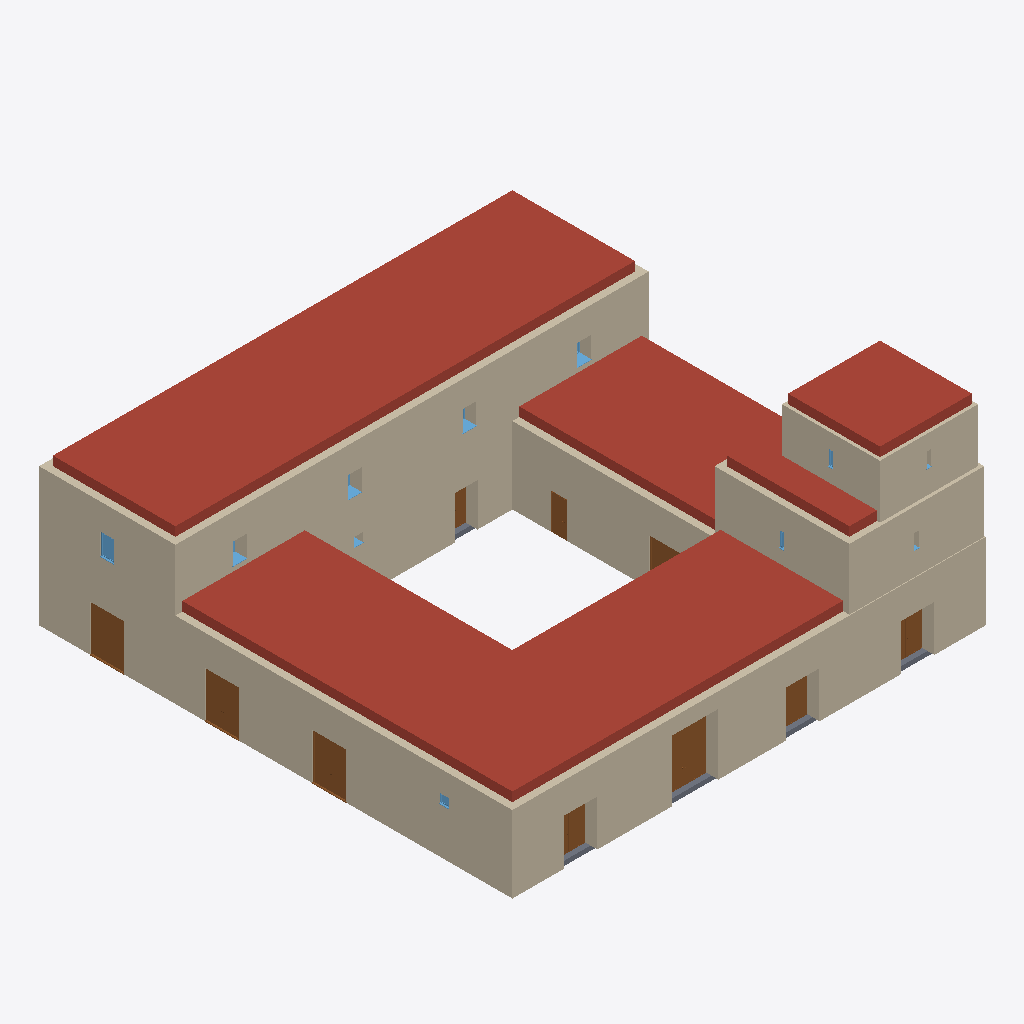
Isometric view of an IFC building model (IFC-SPF (STEP), schema IFC4, length unit millimetre), seen from the south-west, elements coloured by IFC class: 30 walls (beige), 13 roofs (red-brown), 10 doors (brown), 9 windows (light blue), 5 slabs (grey).
Extent 31.0 m × 30.9 m × 13.4 m (x, y, z). Storeys (4): BuildingStorey_0cm at 0.00 m; BuildingStorey_500cm at 5.00 m; BuildingStorey_900cm at 9.00 m; BuildingStorey_1250cm at 12.50 m. Elements (134): 55 IfcWall, 29 IfcWindow, 19 IfcDoor, 18 IfcSlab, 13 IfcRoof.

HEADER;
FILE_DESCRIPTION(('ViewDefinition [ReferenceView_V1.2]','RevitIdentifiers [ContentGUID: 2b11fc7c-f59c-4b96-9131-eca79c88a1c8, VersionGUID: 04d812ed-b9f6-47bf-af9b-e1ad0b83df4b, NumberOfSaves: 6]'),'2;1');
FILE_NAME('Fortified_Farmhouse.ifc','2026-10-26T11:24:11+01:00',(''),(''),'ODA SDAI 25.12','Autodesk - Revit 26.4.0.32 (ENG) - 26.4.0.32','');
FILE_SCHEMA(('IFC4'));
ENDSEC;
DATA;
#18=IFCPROJECT('0h4VnyzPnBbf4nxATZTruu',#6,'Project Number',$,$,'Project Name','Project Status',(#13),#25823);
#40=IFCSITE('0h4VnyzPnBbf4nxATZTruw',#6,'Default',$,$,#39,$,$,.ELEMENT.,(51,30,23,112487),(0,-7,-37,-956022),0.0,$,$);
#22=IFCBUILDING('0h4VnyzPnBbf4nxATZTruv',#6,'',$,$,#21,$,'',.ELEMENT.,$,$,#19);
#25=IFCBUILDINGSTOREY('3Zu5Bv0LOHrPC10026FoQQ',#6,'BuildingStorey_0cm',$,$,#24,$,'BuildingStorey_0cm',.ELEMENT.,0.0);
#29=IFCBUILDINGSTOREY('2EoUmWJRX46QfKqLbitbni',#6,'BuildingStorey_500cm',$,$,#28,$,'BuildingStorey_500cm',.ELEMENT.,5000.0);
#33=IFCBUILDINGSTOREY('2EoUmWJRX46QfKqLbitbnZ',#6,'BuildingStorey_900cm',$,$,#32,$,'BuildingStorey_900cm',.ELEMENT.,9000.0);
#37=IFCBUILDINGSTOREY('2EoUmWJRX46QfKqLbitbnY',#6,'BuildingStorey_1250cm',$,$,#36,$,'BuildingStorey_1250cm',.ELEMENT.,12500.0);
#12813=IFCROOF('2EoUmWJRX46QfKqLbitbxY',#6,'Basic Roof:TBIM_Vaulted_Roof_Terrace_600:325161',$,$,#12758,$,'325161',.NOTDEFINED.);
#13313=IFCROOF('2EoUmWJRX46QfKqLbitb$v',#6,'Basic Roof:TBIM_Vaulted_Roof_Terrace_600:325426',$,$,#13273,$,'325426',.NOTDEFINED.);
#13408=IFCROOF('2EoUmWJRX46QfKqLbitb_E',#6,'Basic Roof:TBIM_Vaulted_Roof_Terrace_600:325445',$,$,#13368,$,'325445',.NOTDEFINED.);
#13692=IFCROOF('2EoUmWJRX46QfKqLbitbzD',#6,'Basic Roof:TBIM_Vaulted_Roof_Terrace_600:325510',$,$,#13652,$,'325510',.NOTDEFINED.);
#13977=IFCROOF('2EoUmWJRX46QfKqLbitby8',#6,'Basic Roof:TBIM_Vaulted_Roof_Terrace_600:325571',$,$,#13937,$,'325571',.NOTDEFINED.);
#13028=IFCROOF('2EoUmWJRX46QfKqLbitbu_',#6,'Basic Roof:TBIM_Vaulted_Roof_Terrace_600:325365',$,$,#12988,$,'325365',.NOTDEFINED.);
#12933=IFCROOF('2EoUmWJRX46QfKqLbitbuf',#6,'Basic Roof:TBIM_Vaulted_Roof_Terrace_600:325346',$,$,#12893,$,'325346',.NOTDEFINED.);
#13218=IFCROOF('2EoUmWJRX46QfKqLbitb$K',#6,'Basic Roof:TBIM_Vaulted_Roof_Terrace_600:325407',$,$,#13178,$,'325407',.NOTDEFINED.);
#13786=IFCROOF('2EoUmWJRX46QfKqLbitbzI',#6,'Basic Roof:TBIM_Vaulted_Roof_Terrace_600:325529',$,$,#13746,$,'325529',.NOTDEFINED.);
#13123=IFCROOF('2EoUmWJRX46QfKqLbitb$3',#6,'Basic Roof:TBIM_Vaulted_Roof_Terrace_600:325384',$,$,#13083,$,'325384',.NOTDEFINED.);
#6367=IFCWALL('2EoUmWJRX46QfKqLbitbnW',#6,'Basic Wall:TBIM_Whitewashed_Battered_Tuff_Wall_900:324779',$,$,#6328,#6332,'324779',.NOTDEFINED.);
#13881=IFCROOF('2EoUmWJRX46QfKqLbitbzx',#6,'Basic Roof:TBIM_Vaulted_Roof_Terrace_600:325552',$,$,#13841,$,'325552',.NOTDEFINED.);
#6216=IFCWALL('2EoUmWJRX46QfKqLbitbnX',#6,'Basic Wall:TBIM_Whitewashed_Battered_Tuff_Wall_900:324778',$,$,#6174,#6178,'324778',.NOTDEFINED.);
#7939=IFCWALL('2EoUmWJRX46QfKqLbitbmO',#6,'Basic Wall:TBIM_Whitewashed_Battered_Tuff_Wall_900:324819',$,$,#7900,#7904,'324819',.NOTDEFINED.);
#8582=IFCWALL('2EoUmWJRX46QfKqLbitbtD',#6,'Basic Wall:TBIM_Limestone_Tower_Wall_800:324870',$,$,#8543,#8547,'324870',.NOTDEFINED.);
#7504=IFCWALL('2EoUmWJRX46QfKqLbitbm5',#6,'Basic Wall:TBIM_Whitewashed_Battered_Tuff_Wall_900:324814',$,$,#7471,#7475,'324814',.NOTDEFINED.);
#7334=IFCWALL('2EoUmWJRX46QfKqLbitbm7',#6,'Basic Wall:TBIM_Whitewashed_Battered_Tuff_Wall_900:324812',$,$,#7301,#7305,'324812',.NOTDEFINED.);
#7040=IFCWALL('2EoUmWJRX46QfKqLbitbnu',#6,'Basic Wall:TBIM_Whitewashed_Battered_Tuff_Wall_900:324787',$,$,#7007,#7011,'324787',.NOTDEFINED.);
#13502=IFCROOF('2EoUmWJRX46QfKqLbitb_J',#6,'Basic Roof:TBIM_Vaulted_Roof_Terrace_600:325464',$,$,#13462,$,'325464',.NOTDEFINED.);
#8115=IFCWALL('2EoUmWJRX46QfKqLbitbmU',#6,'Basic Wall:TBIM_Whitewashed_Battered_Tuff_Wall_900:324821',$,$,#8076,#8080,'324821',.NOTDEFINED.);
#9075=IFCWALL('2EoUmWJRX46QfKqLbitbs6',#6,'Basic Wall:TBIM_Whitewashed_Battered_Tuff_Wall_900:324941',$,$,#9036,#9040,'324941',.NOTDEFINED.);
#9245=IFCWALL('2EoUmWJRX46QfKqLbitbsk',#6,'Basic Wall:TBIM_Whitewashed_Battered_Tuff_Wall_900:324965',$,$,#9212,#9216,'324965',.NOTDEFINED.);
#8670=IFCWALL('2EoUmWJRX46QfKqLbitbtM',#6,'Basic Wall:TBIM_Limestone_Tower_Wall_800:324893',$,$,#8631,#8635,'324893',.NOTDEFINED.);
#6537=IFCWALL('2EoUmWJRX46QfKqLbitbnc',#6,'Basic Wall:TBIM_Whitewashed_Battered_Tuff_Wall_900:324781',$,$,#6504,#6508,'324781',.NOTDEFINED.);
#7851=IFCWALL('2EoUmWJRX46QfKqLbitbmP',#6,'Basic Wall:TBIM_Whitewashed_Battered_Tuff_Wall_900:324818',$,$,#7812,#7816,'324818',.NOTDEFINED.);
#6870=IFCWALL('2EoUmWJRX46QfKqLbitbnw',#6,'Basic Wall:TBIM_Whitewashed_Battered_Tuff_Wall_900:324785',$,$,#6837,#6841,'324785',.NOTDEFINED.);
#7674=IFCWALL('2EoUmWJRX46QfKqLbitbmR',#6,'Basic Wall:TBIM_Whitewashed_Battered_Tuff_Wall_900:324816',$,$,#7641,#7645,'324816',.NOTDEFINED.);
#6700=IFCWALL('2EoUmWJRX46QfKqLbitbna',#6,'Basic Wall:TBIM_Whitewashed_Battered_Tuff_Wall_900:324783',$,$,#6667,#6671,'324783',.NOTDEFINED.);
#9844=IFCWALL('2EoUmWJRX46QfKqLbitbsd',#6,'Basic Wall:TBIM_Whitewashed_Battered_Tuff_Wall_900:324972',$,$,#9805,#9809,'324972',.NOTDEFINED.);
#9500=IFCWALL('2EoUmWJRX46QfKqLbitbsZ',#6,'Basic Wall:TBIM_Exposed_Tuff_Dovecote_Wall_400:324968',$,$,#9473,#9477,'324968',.NOTDEFINED.);
#13597=IFCROOF('2EoUmWJRX46QfKqLbitb_W',#6,'Basic Roof:TBIM_Vaulted_Roof_Terrace_600:325483',$,$,#13557,$,'325483',.NOTDEFINED.);
#8285=IFCWALL('2EoUmWJRX46QfKqLbitbmc',#6,'Basic Wall:TBIM_Whitewashed_Battered_Tuff_Wall_900:324845',$,$,#8252,#8256,'324845',.NOTDEFINED.);
#7252=IFCWALL('2EoUmWJRX46QfKqLbitbm0',#6,'Basic Wall:TBIM_Whitewashed_Battered_Tuff_Wall_900:324811',$,$,#7213,#7217,'324811',.NOTDEFINED.);
#9578=IFCWALL('2EoUmWJRX46QfKqLbitbsY',#6,'Basic Wall:TBIM_Exposed_Tuff_Dovecote_Wall_400:324969',$,$,#9551,#9555,'324969',.NOTDEFINED.);
#18534=IFCDOOR('04s1BjkVP7lw_RuQqBXoHL',#6,'Doors_ExtDbl_Flush:TBIM_Timber_Gateway_300x400:326430',$,$,#24950,#18530,'326430',4000.0000000000005,3000.0000000000023,.DOOR.,$,$);
#18616=IFCDOOR('04s1BjkVP7lw_RuQqBXoHK',#6,'Doors_ExtDbl_Flush:TBIM_Barn_Door_220x300:326431',$,$,#24991,#18612,'326431',3000.0,2200.0000000000023,.DOOR.,$,$);
#17787=IFCDOOR('04s1BjkVP7lw_RuQqBXoHN',#6,'Doors_ExtDbl_Flush:TBIM_Barn_Door_220x300:326428',$,$,#24929,#17783,'326428',3000.0,2199.999999999998,.DOOR.,$,$);
#18782=IFCDOOR('04s1BjkVP7lw_RuQqBXoHe',#6,'Doors_ExtDbl_Flush:TBIM_Barn_Door_220x300:326435',$,$,#25093,#18778,'326435',3000.0,2200.0000000000023,.DOOR.,$,$);
#17502=IFCDOOR('04s1BjkVP7lw_RuQqBXoHH',#6,'Doors_ExtDbl_Flush:TBIM_Barn_Door_220x300:326426',$,$,#24868,#17498,'326426',3000.0,2199.999999999997,.DOOR.,$,$);
#18699=IFCDOOR('04s1BjkVP7lw_RuQqBXoHg',#6,'Doors_ExtDbl_Flush:TBIM_Barn_Door_220x300:326433',$,$,#25032,#18695,'326433',3000.0,2200.0000000000023,.DOOR.,$,$);
#18908=IFCDOOR('04s1BjkVP7lw_RuQqBXoHj',#6,'Doors_ExtDbl_Flush:TBIM_Barn_Door_220x300:326438',$,$,#25134,#18904,'326438',3000.0,2200.0000000000023,.DOOR.,$,$);
#22894=IFCDOOR('04s1BjkVP7lw_RuQqBXoHs',#6,'Doors_IntSgl:TBIM_Timber_Door_100x230:326461',$,$,#25517,#22890,'326461',2300.0,1000.0000000000001,.DOOR.,$,$);
#20605=IFCDOOR('04s1BjkVP7lw_RuQqBXoHu',#6,'Doors_ExtDbl_Flush:TBIM_Barn_Door_220x300:326451',$,$,#25316,#20601,'326451',3000.0,2199.999999999998,.DOOR.,$,$);
#11296=IFCSLAB('2EoUmWJRX46QfKqLbitbry',#6,'Floor:TBIM_Limestone_Slab_Paving_300:325047',$,$,#11285,#11295,'325047',.FLOOR.);
#9422=IFCWALL('2EoUmWJRX46QfKqLbitbsi',#6,'Basic Wall:TBIM_Exposed_Tuff_Dovecote_Wall_400:324967',$,$,#9395,#9399,'324967',.NOTDEFINED.);
#20016=IFCDOOR('04s1BjkVP7lw_RuQqBXoHc',#6,'Doors_ExtDbl_Flush:TBIM_Chapel_Portal_150x280:326445',$,$,#25175,#20012,'326445',2800.0,1499.9999999999968,.DOOR.,$,$);
#9324=IFCWALL('2EoUmWJRX46QfKqLbitbsj',#6,'Basic Wall:TBIM_Exposed_Tuff_Dovecote_Wall_400:324966',$,$,#9294,#9298,'324966',.NOTDEFINED.);
#19180=IFCWINDOW('04s1BjkVP7lw_RuQqBXoHY',#6,'Windows_Sgl_Plain:TBIM_Shuttered_Timber_Window_90x140:326441',$,$,#25235,#19176,'326441',1400.0000000000011,900.0000000000033,.WINDOW.,.NOTDEFINED.,$);
#11474=IFCSLAB('2EoUmWJRX46QfKqLbitbqE',#6,'Floor:TBIM_Limestone_Slab_Paving_300:325061',$,$,#11463,#11473,'325061',.FLOOR.);
#11069=IFCSLAB('2EoUmWJRX46QfKqLbitbrY',#6,'Floor:TBIM_Limestone_Slab_Paving_300:325033',$,$,#11058,#11068,'325033',.FLOOR.);
#11652=IFCSLAB('2EoUmWJRX46QfKqLbitbqV',#6,'Floor:TBIM_Limestone_Slab_Paving_300:325076',$,$,#11641,#11651,'325076',.FLOOR.);
#8376=IFCWALL('2EoUmWJRX46QfKqLbitbmb',#6,'Basic Wall:TBIM_Limestone_Tower_Wall_800:324846',$,$,#8334,#8338,'324846',.NOTDEFINED.);
#9756=IFCWALL('2EoUmWJRX46QfKqLbitbsW',#6,'Basic Wall:TBIM_Whitewashed_Battered_Tuff_Wall_900:324971',$,$,#9717,#9721,'324971',.NOTDEFINED.);
#11741=IFCSLAB('2EoUmWJRX46QfKqLbitbqG',#6,'Floor:TBIM_Limestone_Slab_Paving_300:325083',$,$,#11730,#11740,'325083',.FLOOR.);
#8494=IFCWALL('2EoUmWJRX46QfKqLbitbma',#6,'Basic Wall:TBIM_Limestone_Tower_Wall_800:324847',$,$,#8455,#8459,'324847',.NOTDEFINED.);
#23017=IFCWINDOW('04s1BjkVP7lw_RuQqBXoHq',#6,'Windows_Sgl_Plain:TBIM_Shuttered_Timber_Window_90x140:326463',$,$,#25657,#23013,'326463',1400.0000000000011,900.0000000000033,.WINDOW.,.NOTDEFINED.,$);
#19098=IFCWINDOW('04s1BjkVP7lw_RuQqBXoHZ',#6,'Windows_Sgl_Plain:TBIM_Shuttered_Timber_Window_90x140:326440',$,$,#25215,#19094,'326440',1400.0000000000011,900.0000000000011,.WINDOW.,.NOTDEFINED.,$);
#19266=IFCWINDOW('04s1BjkVP7lw_RuQqBXoHW',#6,'Windows_Sgl_Plain:TBIM_Shuttered_Timber_Window_90x140:326443',$,$,#25275,#19262,'326443',1400.0000000000011,900.0000000000033,.WINDOW.,.NOTDEFINED.,$);
#20688=IFCWINDOW('04s1BjkVP7lw_RuQqBXoH_',#6,'Windows_Sgl_Plain:TBIM_Shuttered_Timber_Window_90x140:326453',$,$,#25477,#20684,'326453',1400.0000000000011,900.0000000000033,.WINDOW.,.NOTDEFINED.,$);
#7762=IFCWALL('2EoUmWJRX46QfKqLbitbmQ',#6,'Basic Wall:TBIM_Whitewashed_Battered_Tuff_Wall_900:324817',$,$,#7723,#7727,'324817',.NOTDEFINED.);
#17699=IFCWINDOW('04s1BjkVP7lw_RuQqBXoHG',#6,'Windows_Sgl_Plain:TBIM_Vent_Opening_60x60:326427',$,$,#24888,#17695,'326427',600.0000000000011,600.0000000000006,.WINDOW.,.NOTDEFINED.,$);
#7422=IFCWALL('2EoUmWJRX46QfKqLbitbm6',#6,'Basic Wall:TBIM_Whitewashed_Battered_Tuff_Wall_900:324813',$,$,#7383,#7387,'324813',.NOTDEFINED.);
#10036=IFCWALL('2EoUmWJRX46QfKqLbitbsb',#6,'Basic Wall:TBIM_Tuff_Masonry_Wall_500:324974',$,$,#10003,#10007,'324974',.NOTDEFINED.);
#20562=IFCWINDOW('04s1BjkVP7lw_RuQqBXoHv',#6,'Windows_Sgl_Plain:TBIM_Arrow_Slit_30x100:326450',$,$,#25396,#20558,'326450',1000.0000000000011,300.0000000000011,.WINDOW.,.NOTDEFINED.,$);
#21054=IFCWINDOW('04s1BjkVP7lw_RuQqBXoHm',#6,'Windows_Sgl_Plain:TBIM_Arrow_Slit_30x100:326459',$,$,#25597,#21050,'326459',1000.0000000000001,300.0000000000011,.WINDOW.,.NOTDEFINED.,$);
#11010=IFCWALL('2EoUmWJRX46QfKqLbitbrj',#6,'Basic Wall:TBIM_Tuff_Masonry_Wall_500:325030',$,$,#10977,#10981,'325030',.NOTDEFINED.);
#18822=IFCWINDOW('04s1BjkVP7lw_RuQqBXoHl',#6,'Windows_Sgl_Plain:TBIM_Vent_Opening_60x60:326436',$,$,#25072,#18818,'326436',600.0000000000011,600.0000000000022,.WINDOW.,.NOTDEFINED.,$);
ENDSEC;
